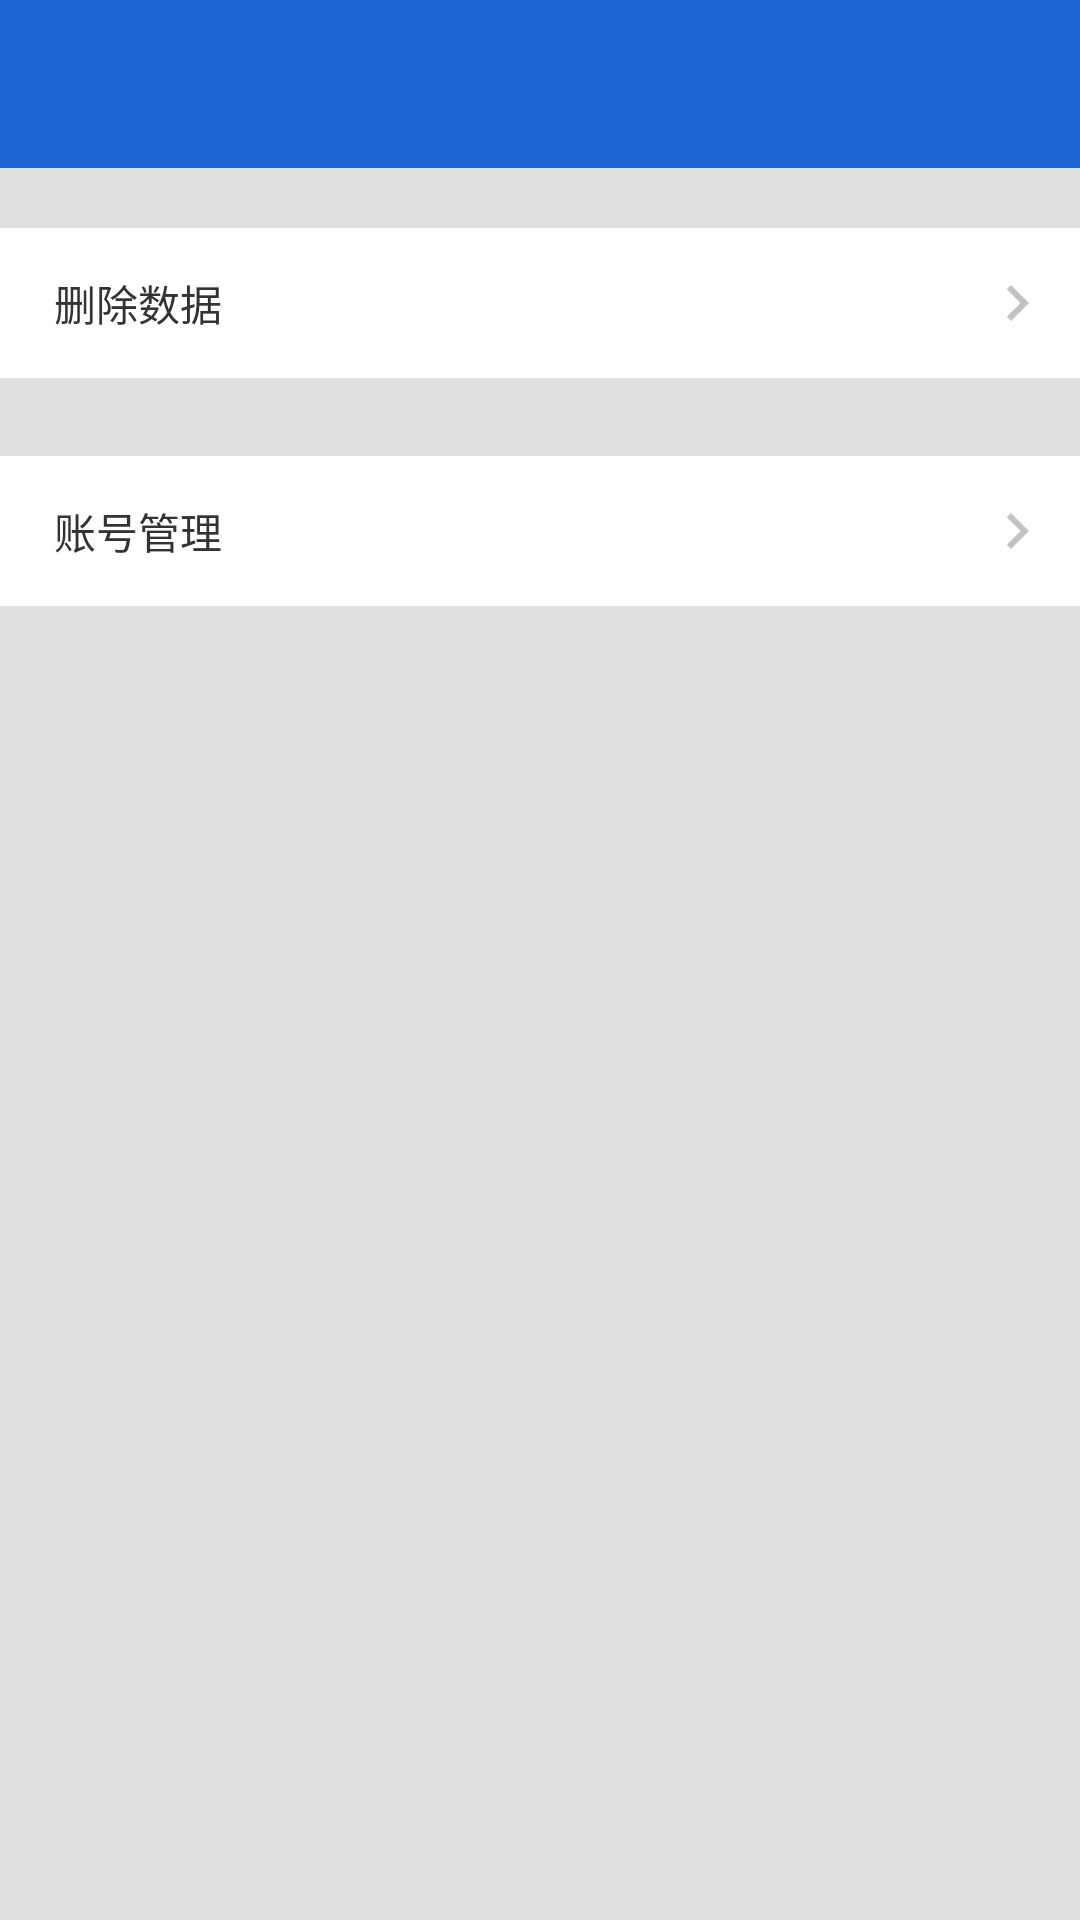

This screen was rendered from an Android layout file. Write that file and the resources it references.
<!-- AndroidManifest.xml: application theme AppTheme.NoActionBar -->
<!-- res/layout/activity_setting.xml -->
<?xml version="1.0" encoding="utf-8"?>
<LinearLayout
    xmlns:android="http://schemas.android.com/apk/res/android"
    xmlns:tools="http://schemas.android.com/tools"
    android:orientation="vertical"
    android:layout_width="match_parent"
    android:layout_height="match_parent"
    android:background="@color/greyLine">

    <include layout="@layout/tool_bar" />

    <LinearLayout
        android:id="@+id/deleteAlldata"
        android:background="@color/topMoney"
        android:orientation="horizontal"
        android:layout_marginTop="20dp"
        android:layout_width="match_parent"
        android:layout_height="wrap_content">
        <TextView
            android:textSize="14sp"
            android:textColor="#333"
            android:layout_weight="1"
            android:layout_marginStart="18dp"
            android:gravity="center|left"
            android:text="@string/deleteAllData"
            android:layout_width="0dp"
            android:layout_height="50dp"
            tools:ignore="RtlHardcoded" />
        <ImageView
            android:layout_width="wrap_content"
            android:layout_height="wrap_content"
            android:src="@drawable/ic_chevron_right"
            android:layout_gravity="center"
            android:layout_marginEnd="9dp" />
    </LinearLayout>

    <View
        android:layout_width="match_parent"
        android:layout_height="1dp"
        android:background="@color/greyLine"/>

    <LinearLayout
        android:id="@+id/accountManage"
        android:background="@color/topMoney"
        android:layout_width="match_parent"
        android:layout_height="50dp"
        android:layout_marginTop="25dp">
        <TextView
            android:textColor="#333"
            android:id="@+id/myFrontTextView2"
            android:layout_width="0dp"
            android:layout_height="wrap_content"
            android:layout_marginStart="18dp"
            android:text="@string/accountManager"
            android:layout_gravity="center"
            android:layout_weight="1"/>
        <ImageView
            android:layout_width="wrap_content"
            android:layout_height="wrap_content"
            android:src="@drawable/ic_chevron_right"
            android:layout_gravity="center"
            android:layout_marginEnd="9dp"/>

    </LinearLayout>


    
        
        
        
        
        
            
            
            
            
            
            
            
        
            
            
            
            
            
        
            
            
            
            
            
    


    
        
        
        

    
        
        
        
        
        
        
            
            
            
            
            
            
            
        
            
            
            
            
            
    

    
        
        
        

    
        
        
        
        
        
            
            
            
            
            
            
            
        
            
            
            
            
            
    



</LinearLayout>
<!-- res/layout/tool_bar.xml (included above) -->
<?xml version="1.0" encoding="utf-8"?>
<android.support.design.widget.AppBarLayout
    xmlns:android="http://schemas.android.com/apk/res/android"
    xmlns:app="http://schemas.android.com/apk/res-auto"
    android:id="@+id/AppBarLayout01"
    android:layout_width="match_parent"
    android:layout_height="wrap_content"
    android:fitsSystemWindows="false"
    android:theme="@style/AppTheme"
    app:elevation="0dp">

    <android.support.v7.widget.Toolbar
        android:id="@+id/toolbar"
        android:layout_width="match_parent"
        android:layout_height="?attr/actionBarSize"
        app:layout_scrollFlags="scroll|enterAlways"
        app:popupTheme="@style/AppTheme"
        app:elevation="0dp"/>

</android.support.design.widget.AppBarLayout>
<!-- resources referenced by this layout -->
<resources>
  <color name="greyLine">#E0E0E0</color>
  <color name="topMoney">#FFFFFF</color>
  <!-- drawable ic_chevron_right: png bitmap (drawable-xhdpi, 289 bytes) -->
  <string name="accountManager">账号管理</string>
  <string name="deleteAllData">删除数据</string>
  <string name="feedBack">评价我们</string>
  <string name="invateFriends">邀请好友</string>
  <string name="voiceSwitch">声音开关</string>
  <style name="AppTheme" parent="Theme.AppCompat.Light.DarkActionBar">
          
          <item name="colorPrimary">@color/colorPrimary</item>
          <item name="colorPrimaryDark">@color/colorPrimaryDark</item>
          <item name="colorAccent">@color/colorAccent</item>
          <item name="actionMenuTextColor">#FFFFFF</item>
      </style>
  <style name="AppTheme.NoActionBar">
          <item name="windowActionBar">false</item>
          <item name="windowNoTitle">true</item>
          <item name="actionMenuTextColor">#FFFFFF</item>
      </style>
  <color name="colorPrimary">#1D65D4</color>
  <color name="colorPrimaryDark">#2B5BB8</color>
  <color name="colorAccent">#FF4081</color>
</resources>
